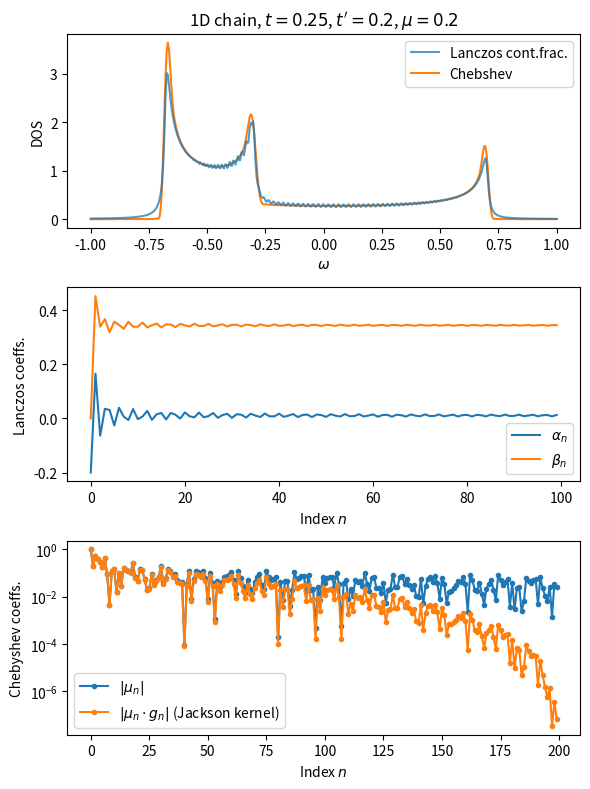

Here is the Python script that generated this plot:
""" 
Comparison between Lanczos recursion
and Chebyshev recursion (a.k.a. the Kernel Polynomial Method)
for computing the spectral function of a 1D chain
with nearest and next-nearest neighbour hopping.

[redacted]
"""

import numpy as np
import scipy.sparse as sp


def lanczos_recursion(H, v, steps):
    """ Returns the tridiagonal Lanczos coefficients
    of the matrix `H` using the starting vector `v`
    using the given steps of Lanczos recursions. """

    v_1 = v
    wp_1 = H * v_1
    a = np.dot(wp_1, v_1)
    w_1 = wp_1 - a * v_1

    A, B = np.zeros(steps), np.zeros(steps)

    A[0] = a

    for i in range(1, steps):
        v_0 = v_1
        w_0 = w_1

        b = np.linalg.norm(w_0)
        v_1 = w_0 / b
        wp_1 = H * v_1
        a = np.dot(wp_1, v_1)
        w_1 = wp_1 - a * v_1 - b * v_0

        A[i], B[i] = a, b

    return A, B
    

def matrix_from_lanczos_coeffs(A, B):
    """ Return tridiagnonal (sparse) matrix built from
    Lanczos coefficient vectors `A` and `B` """
    
    N = len(A)
    diag = np.zeros((3, N))
    diag[0] = A
    diag[1, 1:] = B[1:]
    diag[2, :-1] = B[1:]

    offsets = np.array([0, 1, -1])
    H = sp.dia_matrix((diag, offsets), shape=(N, N))

    return H


def evaluate_continued_fractions(z, A, B):
    """ Evaluate the continued fraction expression for the spectral function 
    at frequencies `z` using the Lanczos recursion vectors `A` and `B`"""

    N = len(A)
    f = np.zeros_like(z)
    for i in range(N-1, 0, -1):
        f = B[i]**2 / (z - A[i] - f)

    f = 1. / (z - A[0] - f)
    
    return -f.imag / np.pi


def chebyshev_recursion(H, v, steps):
    """ Returns the Chebyshev moments `mu_n`
    of the matrix `H` using the starting vector `v`
    and the given number of `steps` for the recursion. """

    v_0 = v
    v_1 = H*v_0

    mu = np.zeros(2*steps)

    mu[0] = np.dot(v_0, v_0)
    mu[1] = np.dot(v_1, v_0)
    
    for n in range(1, steps):
        v_2 = 2*H*v_1 - v_0
        mu[2*n]   = 2 * np.dot(v_1, v_1) - mu[0]
        mu[2*n+1] = 2 * np.dot(v_2, v_1) - mu[1]
        v_0, v_1 = v_1, v_2

    return mu


def jackson_kernel(N):
    """ The optimal Jackson (gaussian) kernel of order `N` for the Chebyshev moments
    Eq. (71) in the KPM review [https://doi.org/10.1103/RevModPhys.78.275] """

    n = np.arange(N)
    theta = np.pi * n / (N + 1)
    k = (N - n + 1)*np.cos(theta) + np.sin(theta)/np.tan(np.pi/(N+1))
    k /= (N + 1)
    
    return k


def evaluate_chebyshev(w, mu_n):
    """ Evaluation of the `mu_n` Chebyshev moment expansion for arbitrary frequencies. 
    (For faster evaluation on the Chebhshev collocation points use FFT.) """
    
    mu_n = mu_n.copy()
    mu_n[1:] *= 2
    dos = np.polynomial.chebyshev.chebval(w, mu_n)
    dos /= np.sqrt(1 - w**2) * np.pi
    
    return dos


if __name__ == '__main__':

    N = 400 # system size, number of sites in 1D chain

    recursion_steps = N // 4

    t  = 0.25  # nearest neighbour hopping
    tp = 0.20  # next-nearest neighbour hopping
    mu = 0.20  # chemical potential
    
    # -- Build sparse periodic tightbinding Hamiltonian
    
    offsets = np.array([0, 1, -1, N-1, -N+1, 2, -2, N-2, -N+2])
    
    diag = np.ones((len(offsets), N))
    diag[0] = -mu
    diag[1:5] *= -t
    diag[5:9] *= tp

    H = sp.dia_matrix((diag, offsets), shape=(N, N))

    # -- Lanczos recursion

    v = np.zeros((N))
    v[0] = 1.

    A, B = lanczos_recursion(H, v, recursion_steps)

    eps = 1e-4
    w = np.linspace(-1+eps, 1-eps, num=400)

    eta = 1.e-2
    z = w + 1.j * eta
    dos_lanczos = evaluate_continued_fractions(z, A, B)

    # -- Chebyshev recursion
    
    mu_n = chebyshev_recursion(H, v, recursion_steps)
    gmu_n = mu_n * jackson_kernel(len(mu_n))
    dos_cheb = evaluate_chebyshev(w, gmu_n)

    # -- Visualization
    
    import matplotlib.pyplot as plt

    plt.figure(figsize=(6, 8))
    subp = [3, 1, 1]
    
    plt.subplot(*subp); subp[-1] += 1
    plt.title(rf"1D chain, $t={t}$, $t'={tp}$, $\mu={mu}$")
    plt.plot(w, dos_lanczos, label='Lanczos cont.frac.', alpha=0.75)
    plt.plot(w, dos_cheb, label='Chebshev', zorder=-100)    
    plt.ylabel(r'DOS')
    plt.xlabel(r'$\omega$')
    plt.legend(loc='best')

    plt.subplot(*subp); subp[-1] += 1
    plt.plot(A, label=r'$\alpha_n$')
    plt.plot(B, label=r'$\beta_n$')
    plt.ylabel('Lanczos coeffs.')
    plt.xlabel('Index $n$')
    plt.legend(loc='best')

    plt.subplot(*subp); subp[-1] += 1
    plt.plot(np.abs(mu_n), '.-', label=r'$|\mu_n|$')
    plt.plot(np.abs(gmu_n), '.-', label=r'$|\mu_n \cdot g_n|$ (Jackson kernel)')
    plt.semilogy([], [])
    plt.ylabel('Chebyshev coeffs.')
    plt.xlabel('Index $n$')
    plt.legend(loc='best')
    
    plt.tight_layout()
    plt.savefig('figure_1d_chain_Lanczos_vs_Chebyshev.pdf')
    plt.savefig('figure_1d_chain_Lanczos_vs_Chebyshev.svg')
    plt.show()
